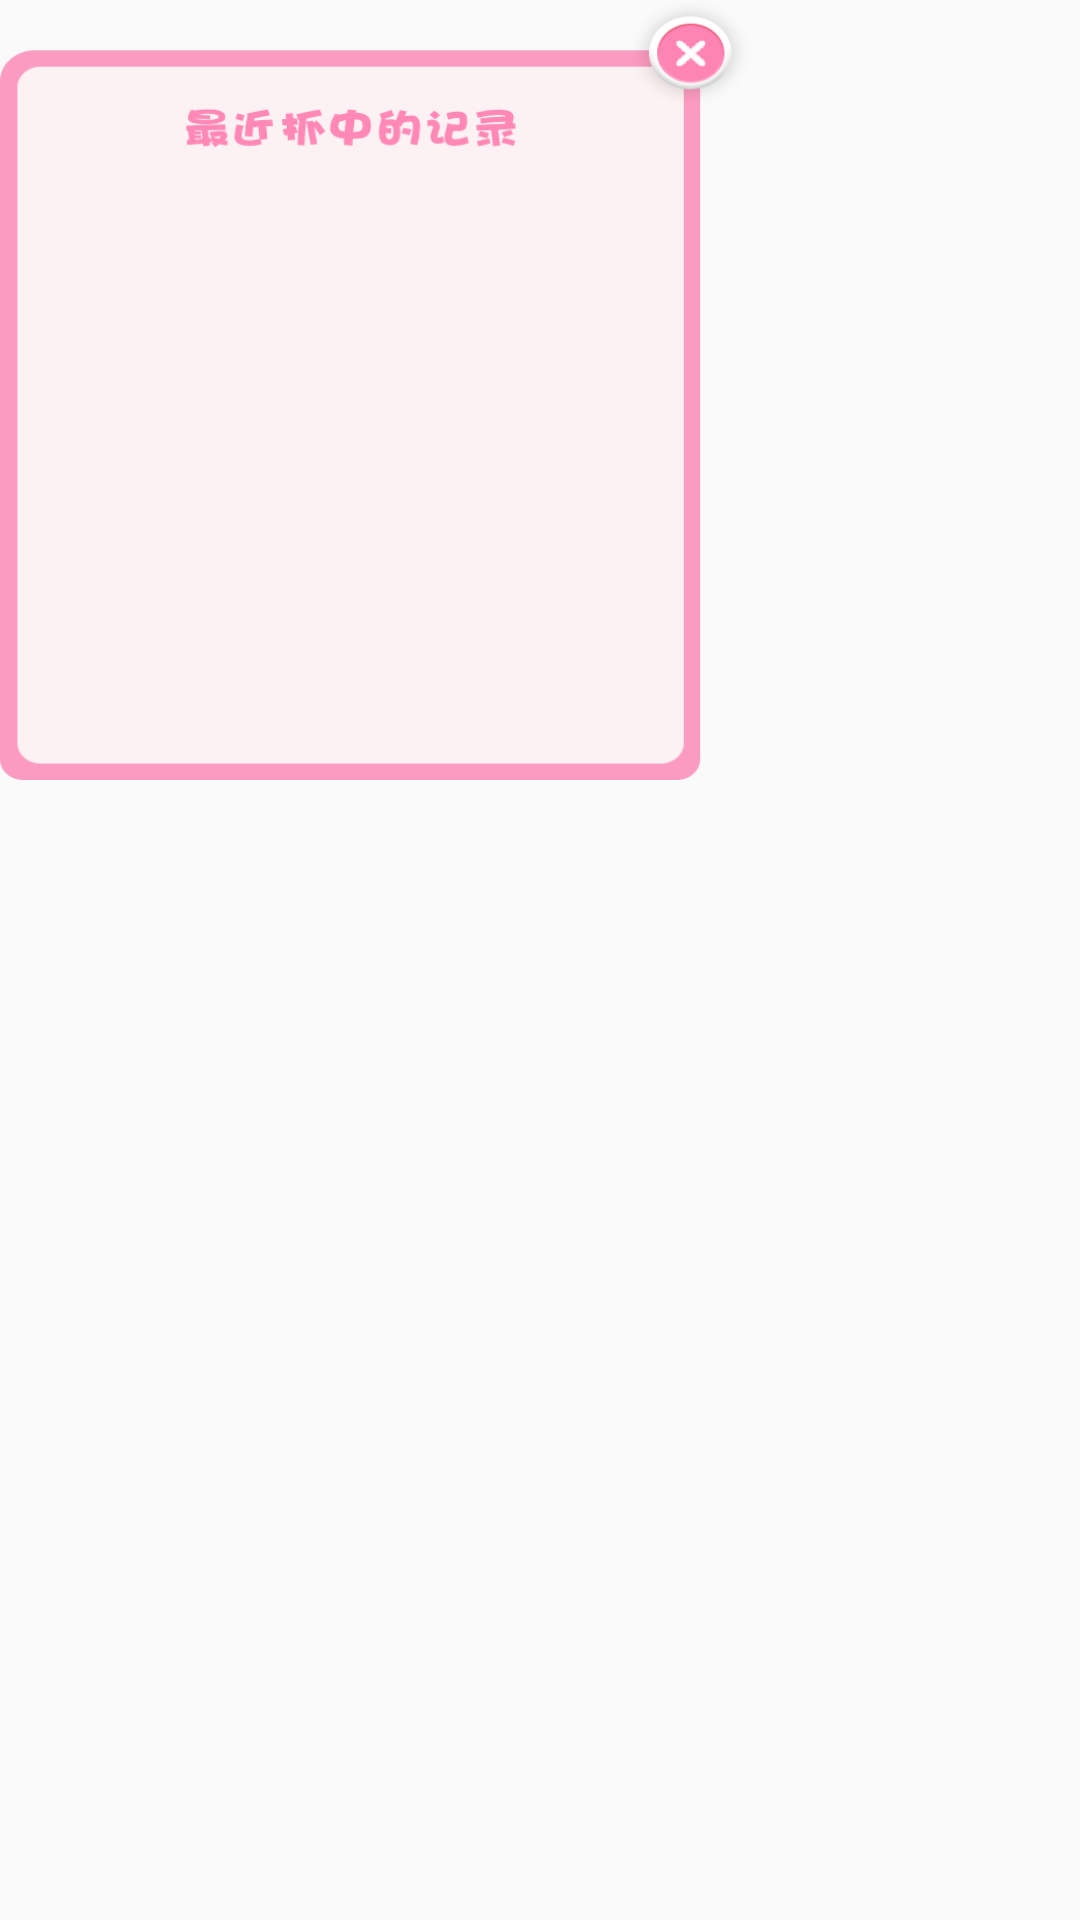

Here is an Android app screen rendered from its layout file. Give the layout XML and the strings, colors and styles it references.
<!-- AndroidManifest.xml: application theme AppTheme -->
<!-- res/layout/fragment_zhongjiang_record.xml -->
<?xml version="1.0" encoding="utf-8"?>
<RelativeLayout xmlns:android="http://schemas.android.com/apk/res/android"
    android:orientation="vertical"
    android:layout_width="wrap_content"
    android:layout_height="wrap_content"
    android:layout_marginBottom="300dp"
    >
    <LinearLayout
        android:layout_width="250dp"
        android:orientation="vertical"
        android:layout_height="260dp">
        <RelativeLayout
            android:layout_width="250dp"
            android:layout_height="260dp"
            android:layout_gravity="center"
            android:background="@drawable/iv_record_off"
            >
            <android.support.v7.widget.RecyclerView
                android:layout_marginTop="60dp"
                android:layout_marginLeft="20dp"
                android:layout_marginRight="40dp"
                android:layout_marginBottom="20dp"
                android:layout_width="match_parent"
                android:layout_height="match_parent"

                android:id="@+id/record_zhua_list">

            </android.support.v7.widget.RecyclerView>
            <ImageView
                android:id="@+id/iv_off"
                android:layout_marginRight="10dp"
                android:layout_marginTop="10dp"
                android:layout_alignParentRight="true"
                android:layout_width="20dp"
                android:layout_height="20dp"
                />
        </RelativeLayout>
    </LinearLayout>
</RelativeLayout>
<!-- resources referenced by this layout -->
<resources>
  <!-- drawable iv_record_off: png bitmap (drawable-xhdpi, 18553 bytes) -->
  <style name="AppTheme" parent="Theme.AppCompat.Light.NoActionBar">
          
          <item name="colorPrimary">@color/colorPrimary</item>
          <item name="colorPrimaryDark">@color/colorPrimaryDark</item>
          <item name="colorAccent">@color/colorAccent</item>
          <item name="android:windowContentOverlay">@null</item>
          <item name="android:windowAnimationStyle">@style/activityAnimation</item>
  
      </style>
  <color name="colorPrimary">#fc6762</color>
  <color name="colorPrimaryDark">#fc8283</color>
  <color name="colorAccent">#FFFF4081</color>
  <style name="activityAnimation" parent="@android:style/Animation">
          <item name="android:activityOpenEnterAnimation">@anim/slide_right_in</item>
          <item name="android:activityOpenExitAnimation">@anim/slide_left_out</item>
          <item name="android:activityCloseEnterAnimation">@anim/slide_left_in</item>
          <item name="android:activityCloseExitAnimation">@anim/slide_right_out</item>
      </style>
</resources>
